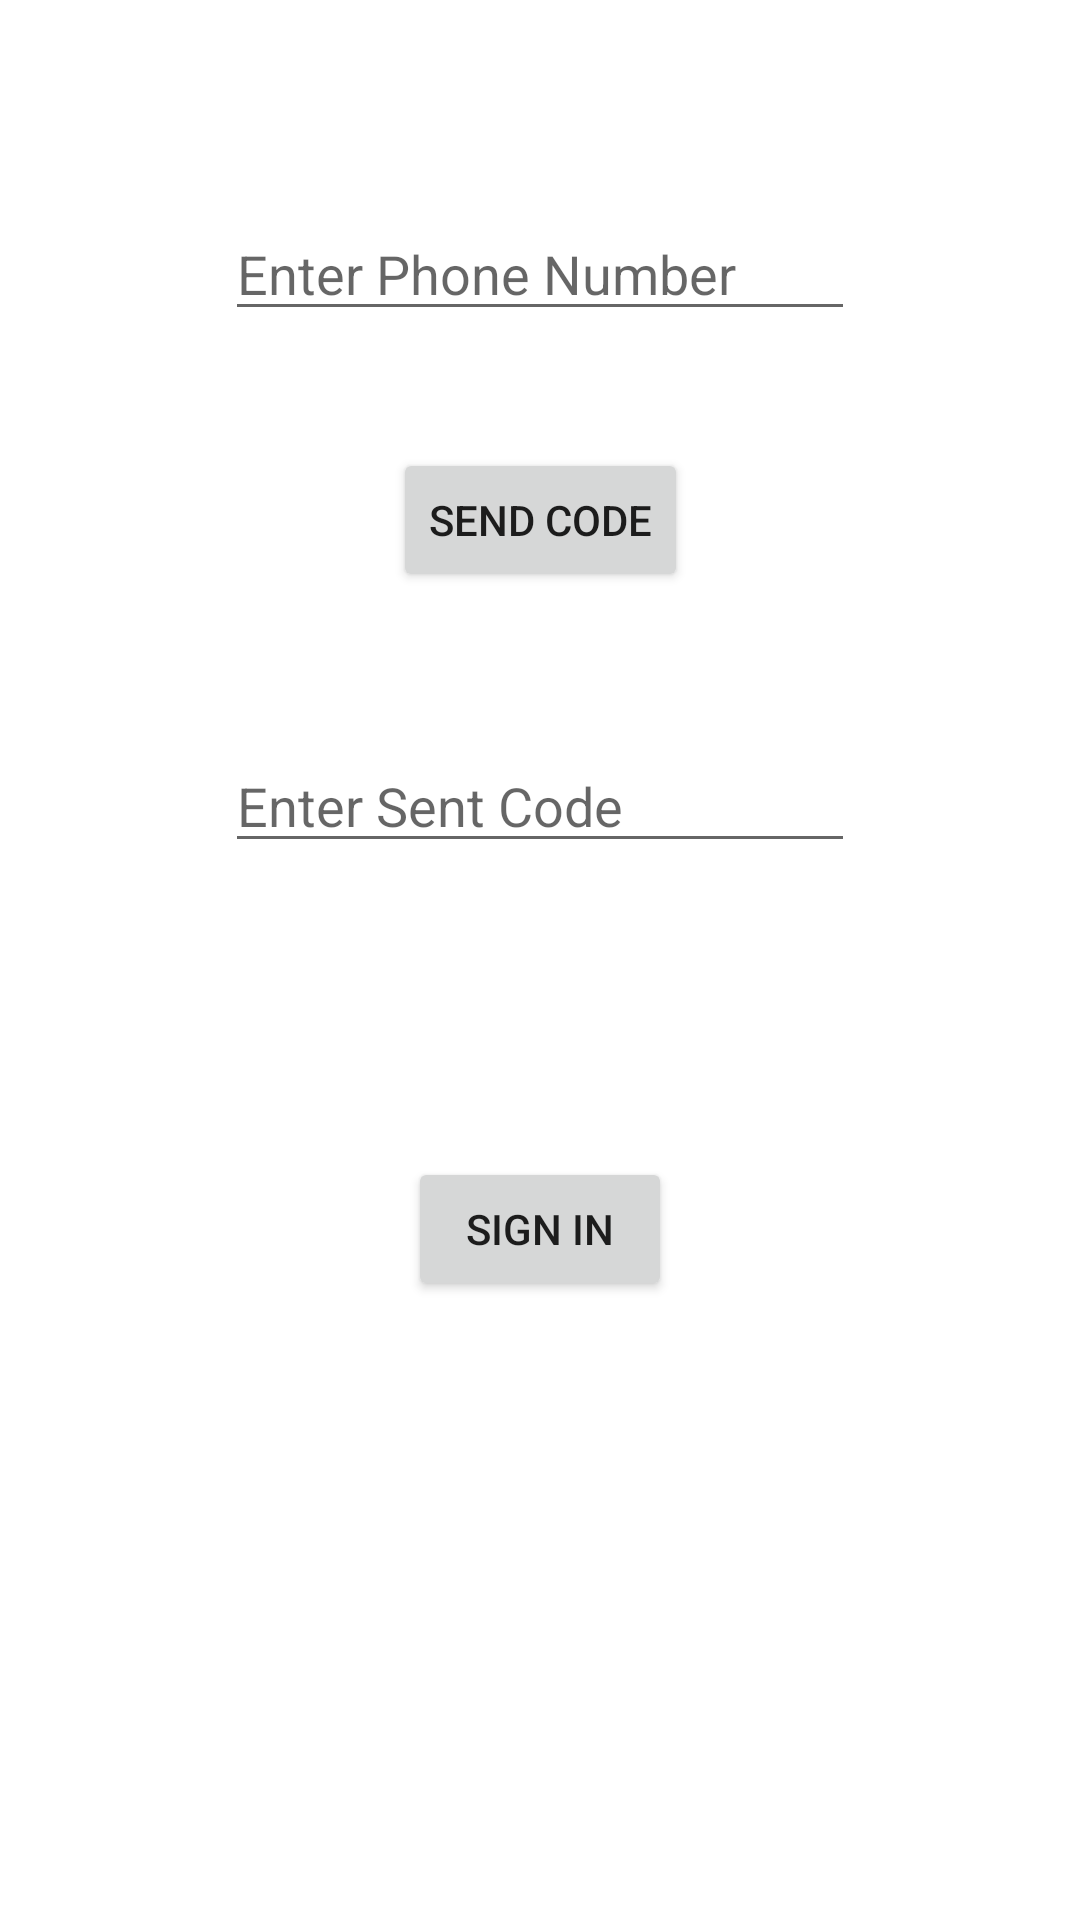

This screen was rendered from an Android layout file. Write that file and the resources it references.
<!-- AndroidManifest.xml: application theme Base.Theme_FlagQuiz2 -->
<!-- res/layout/activity_phone_sign.xml -->
<?xml version="1.0" encoding="utf-8"?>
<androidx.constraintlayout.widget.ConstraintLayout xmlns:android="http://schemas.android.com/apk/res/android"
    xmlns:app="http://schemas.android.com/apk/res-auto"
    xmlns:tools="http://schemas.android.com/tools"
    android:id="@+id/main"
    android:layout_width="match_parent"
    android:layout_height="match_parent"
    tools:context="com.plracticalcoding.firbase.PhoneSignActivity">

    <EditText
        android:id="@+id/editTextPhone"
        android:layout_width="wrap_content"
        android:layout_height="wrap_content"
        android:layout_marginTop="69dp"
        android:ems="10"
        android:hint="Enter Phone Number"
        android:inputType="phone"
        app:layout_constraintEnd_toEndOf="parent"
        app:layout_constraintStart_toStartOf="parent"
        app:layout_constraintTop_toTopOf="parent" />

    <Button
        android:id="@+id/buttonsendsms"
        android:layout_width="wrap_content"
        android:layout_height="wrap_content"
        android:layout_marginTop="39dp"
        android:text="send code"
        app:layout_constraintEnd_toEndOf="parent"
        app:layout_constraintStart_toStartOf="parent"
        app:layout_constraintTop_toBottomOf="@+id/editTextPhone" />

    <EditText
        android:id="@+id/editTextCod"
        android:layout_width="wrap_content"
        android:layout_height="wrap_content"
        android:layout_marginTop="49dp"
        android:ems="10"
        android:hint="Enter Sent Code"
        android:inputType="numberPassword"
        app:layout_constraintEnd_toEndOf="parent"
        app:layout_constraintStart_toStartOf="parent"
        app:layout_constraintTop_toBottomOf="@+id/buttonsendsms" />

    <Button
        android:id="@+id/buttonSignin"
        android:layout_width="wrap_content"
        android:layout_height="wrap_content"
        android:layout_marginTop="98dp"
        android:text="sign in"
        app:layout_constraintEnd_toEndOf="parent"
        app:layout_constraintStart_toStartOf="parent"
        app:layout_constraintTop_toBottomOf="@+id/editTextCod" />
</androidx.constraintlayout.widget.ConstraintLayout>
<!-- resources referenced by this layout -->
<resources>
  <style name="Base.Theme_FlagQuiz2" parent="Theme.MaterialComponents.DayNight.NoActionBar">
          <item name="android:windowSplashScreenAnimatedIcon">@drawable/quiz_24px</item>
          <item name="android:windowSplashScreenIconBackgroundColor">@color/green</item>
          <item name="android:windowSplashScreenBrandingImage">@drawable/mbarek_dev_logo</item>
          <item name="colorPrimary">@color/blue</item>
      </style>
  <!-- drawable quiz_24px (drawable) -->
  <vector xmlns:android="http://schemas.android.com/apk/res/android"
      android:width="24dp"
      android:height="24dp"
      android:tint="#FFFFFF"
      android:viewportWidth="960"
      android:viewportHeight="960">
  
      <group
          android:pivotX="480"
          android:scaleX="0.5"
          android:scaleY="0.5"
  
          >
          <path
              android:fillColor="@android:color/white"
              android:pathData="M560,600Q577,600 589.5,587.5Q602,575 602,558Q602,541 589.5,528.5Q577,516 560,516Q543,516 530.5,528.5Q518,541 518,558Q518,575 530.5,587.5Q543,600 560,600ZM530,472L590,472Q590,443 596,429.5Q602,416 624,394Q654,364 664,345.5Q674,327 674,302Q674,257 642.5,228.5Q611,200 560,200Q519,200 488.5,223Q458,246 446,284L500,306Q509,281 524.5,268.5Q540,256 560,256Q584,256 599,269.5Q614,283 614,306Q614,320 606,332.5Q598,345 578,364Q545,393 537.5,409.5Q530,426 530,472ZM320,720Q287,720 263.5,696.5Q240,673 240,640L240,160Q240,127 263.5,103.5Q287,80 320,80L800,80Q833,80 856.5,103.5Q880,127 880,160L880,640Q880,673 856.5,696.5Q833,720 800,720L320,720ZM320,640L800,640Q800,640 800,640Q800,640 800,640L800,160Q800,160 800,160Q800,160 800,160L320,160Q320,160 320,160Q320,160 320,160L320,640Q320,640 320,640Q320,640 320,640ZM160,880Q127,880 103.5,856.5Q80,833 80,800L80,240L160,240L160,800Q160,800 160,800Q160,800 160,800L720,800L720,880L160,880ZM320,160L320,160Q320,160 320,160Q320,160 320,160L320,640Q320,640 320,640Q320,640 320,640L320,640Q320,640 320,640Q320,640 320,640L320,160Q320,160 320,160Q320,160 320,160Z" />
      </group>
  
  </vector>
  <color name="green">#00BCD4</color>
  <color name="blue">#F10D6FBD</color>
</resources>
